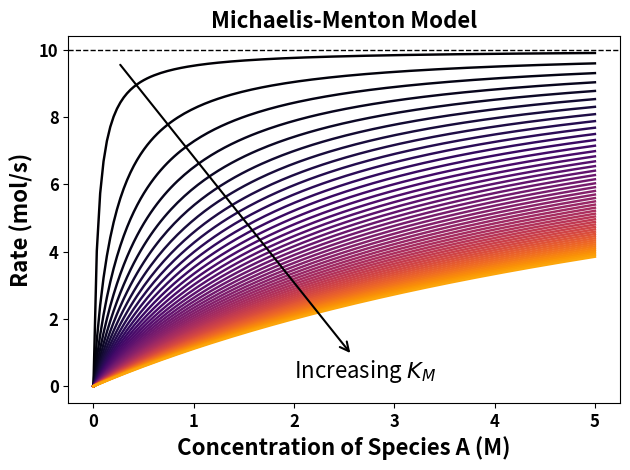

This chart was generated by the following Python code:
#!/usr/bin/env python3
import numpy as np
import matplotlib.pyplot as plt
import matplotlib

def michaelis_menton_model(C_A, V_max, K_M):
    return V_max * C_A / (K_M + C_A)

def main():
    colormap = matplotlib.colormaps['inferno']  #'viridis', 'plasma', 'inferno', 'coolwarm')
    n_curves = 50
    n_points = 150
    V_max = np.ones(n_points)*10 # maximum reaction rate
    for K_M in np.linspace(0.05, 8, n_curves): #loop over equilibrium constant for species A
        C_A = np.linspace(0, 5, n_points) # concentration of A is the x-axis
        plt.plot(C_A, michaelis_menton_model(C_A, V_max, K_M=K_M), 
            linewidth=1.75, color = colormap(K_M / n_curves*5))

    # format the plot with bold Arial font
    font = {'weight': 'bold', 'fontsize':16}
    plt.xlabel("Concentration of Species A (M)", fontdict=font)
    plt.ylabel("Rate (mol/s)", fontdict=font)
    plt.title("Michaelis-Menton Model", fontdict=font)
    plt.xticks(fontname=None, fontweight='bold', fontsize=12)
    plt.yticks(fontname=None, fontweight='bold', fontsize=12)
    # annotate the plots
    plt.gca().axhline(y=10, color='k', linestyle='--', linewidth=1, label='Target Line', xmax=3)
    plt.annotate(
        'Increasing ${K_M}$',
        xy=(0.25, michaelis_menton_model(2.5, 10, K_M=0.1)),
        xytext=(2, michaelis_menton_model(2.5, 10, K_M=100)),
        arrowprops=dict(facecolor='black', arrowstyle='<-', linewidth=1.5),
        fontsize=16,
        fontweight='normal'
    )
    plt.tight_layout()
    plt.savefig("michaelis_menton.png")
    print("Saved figure to michaelis_menton.png")

if __name__ == "__main__":
    main()